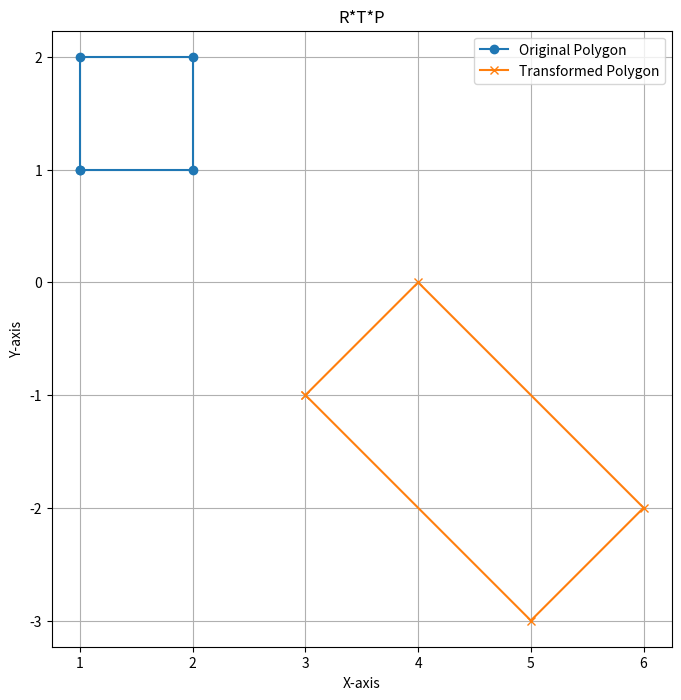
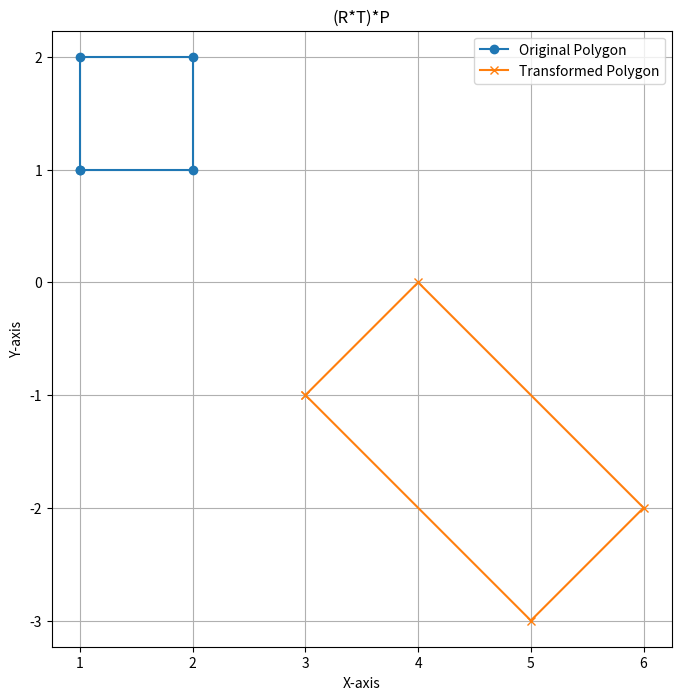
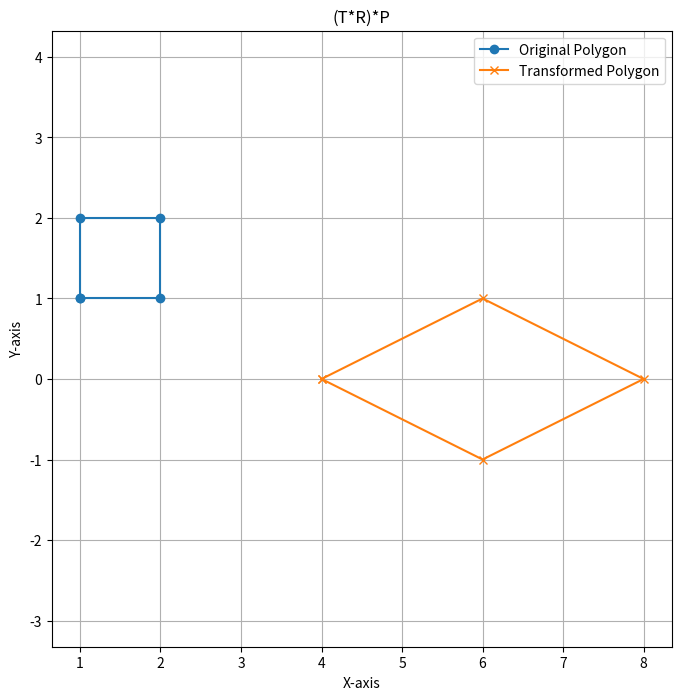

Write Python code to recreate these figures, in order.
import numpy as np
import matplotlib.pyplot as plt

# Define the coordinates of the polygon as a matrix (each row is a point)
polygon = np.array([[1, 1], [2, 1], [2, 2], [1, 2], [1, 1]])

# Define the transformation matrix (2x2 matrix)
# This matrix will determine how the polygon is transformed
# For example, multiplying by [[2, 0], [0, 2]] will scale the polygon by a factor of 2.
transformation_matrix = np.array([[2, 0], [0, 1]])
rotation_matrix = np.array([[1, -1], [1, 1]])




# Multiply the polygon coordinates by the transformation matrix
transformed_polygon = polygon;

# this is like mu
transformed_polygon = np.dot(transformed_polygon, transformation_matrix)
transformed_polygon = np.dot(transformed_polygon, rotation_matrix)
_title = 'R*T*P'



# Plot the original and transformed polygons
def plot_figure():
	plt.figure(figsize=(8, 8))
	plt.plot(polygon[:, 0], polygon[:, 1], label='Original Polygon', marker='o')
	plt.plot(transformed_polygon[:, 0], transformed_polygon[:, 1], label='Transformed Polygon', marker='x')
	plt.xlabel('X-axis')
	plt.ylabel('Y-axis')
	plt.title(_title)
	plt.legend()
	plt.grid(True)
	plt.axis('equal')  # Make sure the axes have the same scale
	plt.show()

plot_figure();

# now see if matrix multiplication is associative?

transformed_polygon = np.dot(polygon,np.dot(transformation_matrix,rotation_matrix))

_title = '(R*T)*P'
plot_figure();


# commutative?
_title = '(T*R)*P'
transformed_polygon = np.dot(polygon,np.dot(rotation_matrix,transformation_matrix))

plot_figure();